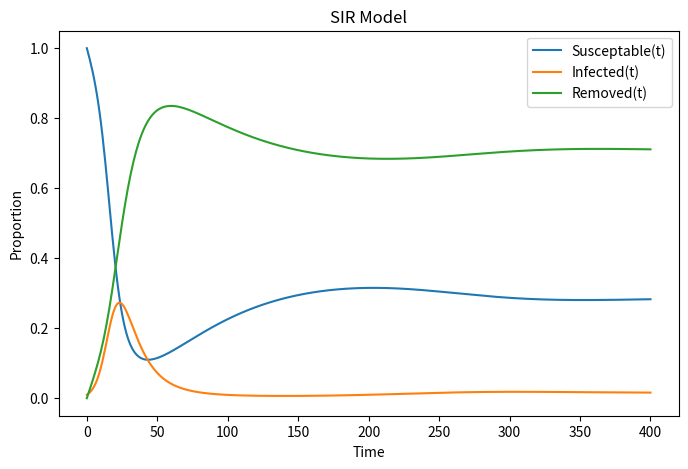

This figure's Python source:
import numpy as np
from scipy.integrate import odeint
import matplotlib.pyplot as plt


def SIR_model(y, t, b, g, d, v):
    S, I, R = y
    dS = -b * S * I + d * R - v * S
    dI = b * S * I - g * I
    dR = g * I - d * R + v * S
    return [dS, dI, dR]


S0, I0, R0 = 1.0, 0.01, 0.0  # initial conditions
beta = 0.35  # rate of infection
gamma = 0.1  # recovery rate
delta =1/148  # rate of loss of immunity
vax_r = 1/90  # vaccination rate
days = 400  # how many days to model

T = np.linspace(0, days, days + 1)

solution = odeint(SIR_model, [S0, I0,R0], T, args=(beta, gamma, delta, vax_r))
print("Final Numbers \nSusceptable: ", solution[-1:,0], "\nInfected: ", 
      solution[-1:,1], "\nRemoved: ", solution[-1:,2])

plt.figure('Simple SIR with Vaccination and Waning Immunity', figsize=[8, 5])
plt.plot(T, solution[:, 0], label="Susceptable(t)")
plt.plot(T, solution[:, 1], label="Infected(t)")
plt.plot(T, solution[:, 2], label="Removed(t)")
plt.legend()
plt.xlabel("Time")
plt.ylabel("Proportion")
plt.title('SIR Model')
plt.show()
